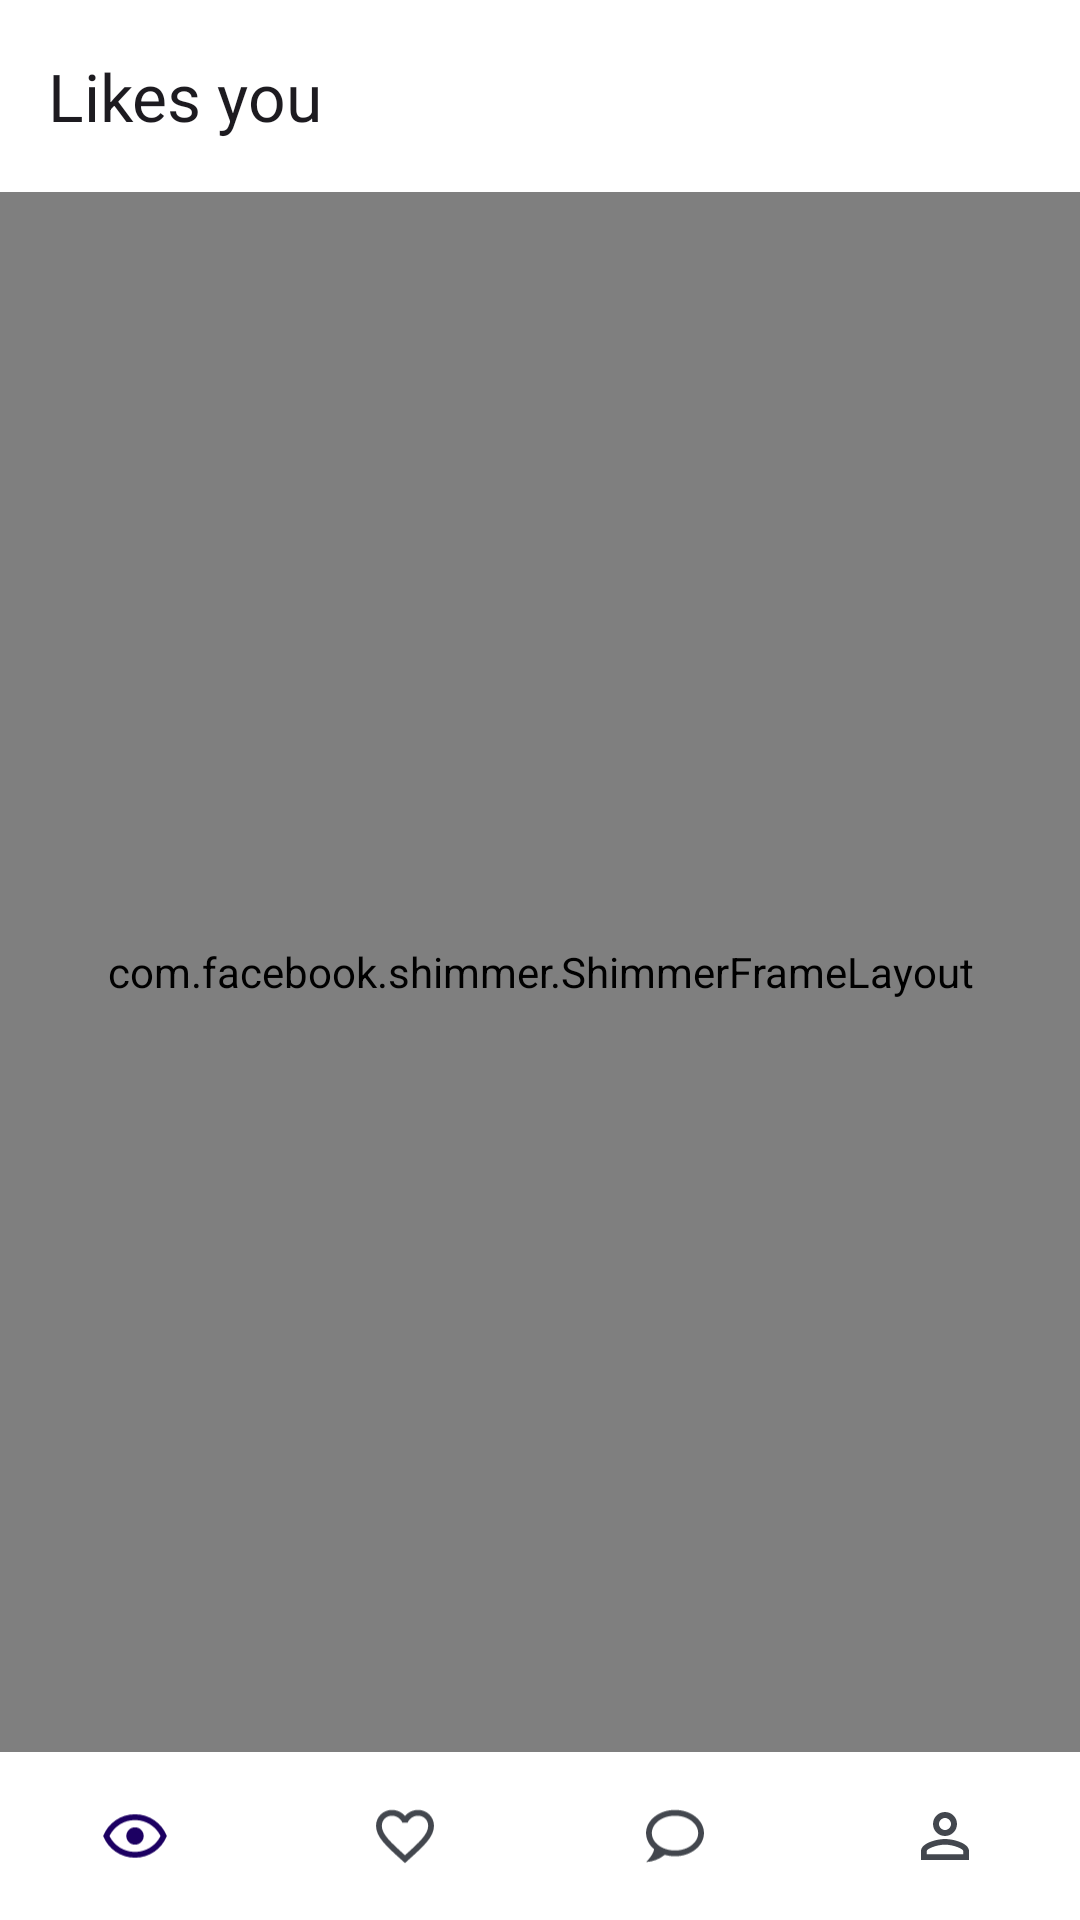

Layout XML and referenced resources for this Android screen:
<!-- AndroidManifest.xml: application theme Transparent -->
<!-- res/layout/fragment_reactions.xml -->
<?xml version="1.0" encoding="utf-8"?>
<androidx.constraintlayout.widget.ConstraintLayout xmlns:android="http://schemas.android.com/apk/res/android"
    xmlns:app="http://schemas.android.com/apk/res-auto"
    android:layout_width="match_parent"
    android:layout_height="match_parent">

    <androidx.appcompat.widget.Toolbar
        android:id="@+id/toolbar"
        android:layout_width="match_parent"
        android:layout_height="?attr/actionBarSize"
        app:layout_constraintEnd_toEndOf="parent"
        app:layout_constraintStart_toStartOf="parent"
        app:layout_constraintTop_toTopOf="parent"
        app:popupTheme="@style/ThemeOverlay.AppCompat.Light"
        app:title="Likes you" />

    <androidx.recyclerview.widget.RecyclerView
        android:id="@+id/recycler"
        android:layout_width="match_parent"
        android:layout_height="0dp"
        android:background="#F3F3F3"
        android:orientation="vertical"
        android:visibility="gone"
        app:layout_constraintBottom_toTopOf="@id/bottom_navigation"
        app:layout_constraintEnd_toEndOf="parent"
        app:layout_constraintStart_toStartOf="parent"
        app:layout_constraintTop_toBottomOf="@id/toolbar" />

    <com.facebook.shimmer.ShimmerFrameLayout
        android:id="@+id/shimmers"
        android:layout_width="0dp"
        android:layout_height="0dp"
        app:layout_constraintBottom_toTopOf="@id/bottom_navigation"
        app:layout_constraintEnd_toEndOf="parent"
        app:layout_constraintStart_toStartOf="parent"
        app:layout_constraintTop_toBottomOf="@id/toolbar">

        <LinearLayout
            android:layout_width="match_parent"
            android:layout_height="match_parent"
            android:orientation="vertical"
            app:layout_constraintBottom_toTopOf="@id/bottom_navigation"
            app:layout_constraintEnd_toEndOf="parent"
            app:layout_constraintStart_toStartOf="parent"
            app:layout_constraintTop_toBottomOf="@id/toolbar">

            <include layout="@layout/shimmer_item_reactions" />

            <include layout="@layout/shimmer_item_reactions" />

            <include layout="@layout/shimmer_item_reactions" />

        </LinearLayout>

    </com.facebook.shimmer.ShimmerFrameLayout>

    <com.google.android.material.bottomnavigation.BottomNavigationView
        android:id="@+id/bottom_navigation"
        android:layout_width="match_parent"
        android:layout_height="56dp"
        android:background="#FFFFFF"
        app:labelVisibilityMode="unlabeled"
        app:layout_constraintBottom_toBottomOf="parent"
        app:layout_constraintEnd_toEndOf="parent"
        app:layout_constraintStart_toStartOf="parent"
        app:menu="@menu/bottom_nav_menu" />

</androidx.constraintlayout.widget.ConstraintLayout>
<!-- res/layout/shimmer_item_reactions.xml (included above) -->
<?xml version="1.0" encoding="utf-8"?>
<LinearLayout xmlns:android="http://schemas.android.com/apk/res/android"
    android:layout_width="match_parent"
    android:layout_height="256dp"
    android:layout_marginHorizontal="16dp"
    android:layout_marginVertical="8dp"
    android:background="@drawable/shape_main_shimmer" />
<!-- resources referenced by this layout -->
<resources>
  <!-- drawable shape_main_shimmer (drawable) -->
  <?xml version="1.0" encoding="utf-8"?>
  <shape xmlns:android="http://schemas.android.com/apk/res/android"
      android:shape="rectangle">
  
      <solid android:color="@color/shimmerColor"/>
      <corners android:radius="20dp"/>
  
  </shape>
  <color name="shimmerColor">#C2C2C2</color>
  <style name="Base.Theme.Glimpse" parent="Theme.Material3.Light.NoActionBar">
          
          
          <item name="android:windowLightStatusBar">true</item>
          <item name="bottomSheetDialogTheme">@style/Theme.BottomSheetDialog</item>
          <item name="android:forceDarkAllowed" tools:targetApi="q">false</item>
      </style>
  <color name="md_theme_light_primary">#8575EF</color>
  <color name="md_theme_light_onPrimary">#FFFFFF</color>
  <color name="md_theme_light_primaryContainer">#D2E4FF</color>
  <color name="md_theme_light_onPrimaryContainer">#001C37</color>
  <color name="md_theme_light_secondary">#6042D6</color>
  <color name="md_theme_light_onSecondary">#FFFFFF</color>
  <color name="md_theme_light_secondaryContainer">#E6DEFF</color>
  <color name="md_theme_light_onSecondaryContainer">#1C0062</color>
  <color name="md_theme_light_tertiary">#6C5678</color>
  <color name="md_theme_light_onTertiary">#FFFFFF</color>
  <color name="md_theme_light_tertiaryContainer">#F4D9FF</color>
  <color name="md_theme_light_onTertiaryContainer">#261431</color>
  <color name="md_theme_light_error">#BA1A1A</color>
  <color name="md_theme_light_errorContainer">#FFDAD6</color>
  <color name="md_theme_light_onError">#FFFFFF</color>
  <color name="md_theme_light_onErrorContainer">#410002</color>
  <color name="md_theme_light_background">#FDFCFF</color>
  <color name="md_theme_light_onBackground">#1A1C1E</color>
  <color name="md_theme_light_surface">#FDFCFF</color>
  <color name="md_theme_light_onSurface">#1A1C1E</color>
  <color name="md_theme_light_surfaceVariant">#DFE2EB</color>
  <color name="md_theme_light_onSurfaceVariant">#43474E</color>
  <color name="md_theme_light_outline">#73777F</color>
  <color name="md_theme_light_inverseOnSurface">#F1F0F4</color>
  <color name="md_theme_light_inverseSurface">#2F3033</color>
  <color name="md_theme_light_inversePrimary">#A1C9FF</color>
  <style name="Theme.BottomSheetDialog" parent="Theme.Design.Light.BottomSheetDialog">
          <item name="android:navigationBarColor" tools:ignore="NewApi">@android:color/transparent
          </item>
  
          <item name="android:windowIsFloating">false</item>
          <item name="bottomSheetStyle">@style/AppModalStyle</item>
          <item name="colorPrimary">@color/md_theme_light_primary</item>
      </style>
  <style name="AppModalStyle" parent="Widget.Design.BottomSheet.Modal">
          <item name="android:background">@drawable/shape_rounded_dialog</item>
      </style>
</resources>
